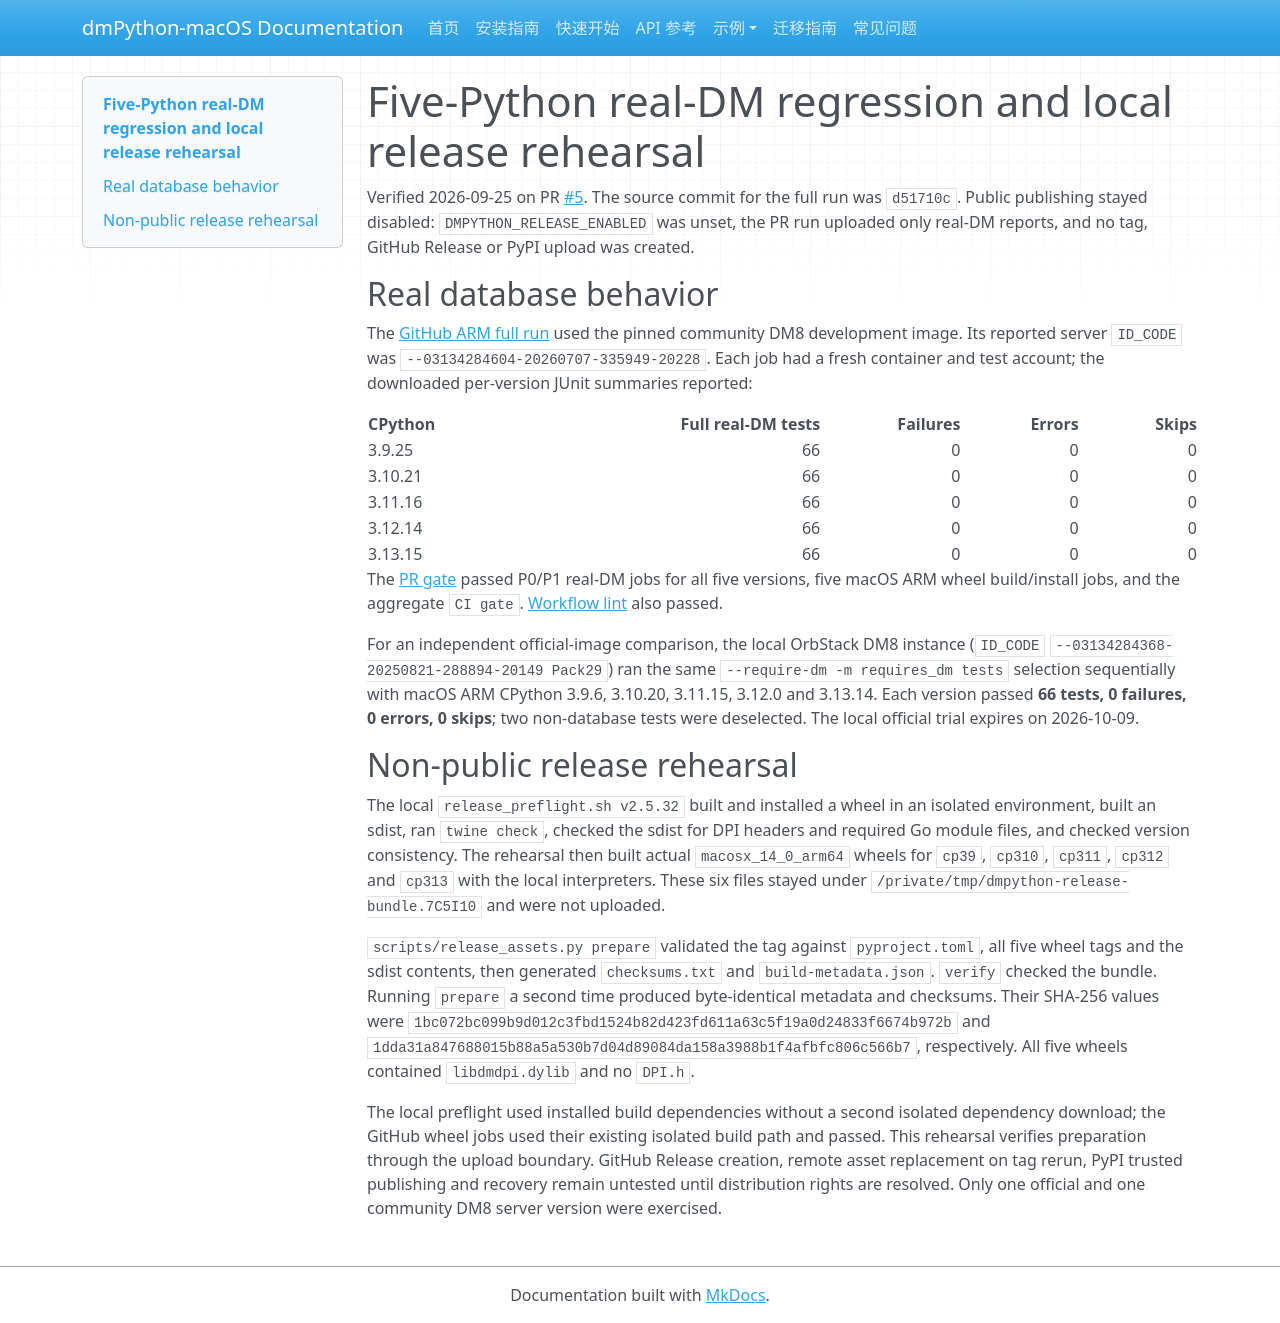

repository: skhe/dmPython · page: test-results/2026-09-25-five-python-release-rehearsal/index.html · generator: mkdocs

# Five-Python real-DM regression and local release rehearsal

Verified 2026-09-25 on PR [#5](https://github.com/skhe/dmPython/pull/5). The source commit for the full run was `d51710c`. Public publishing stayed disabled: `DMPYTHON_RELEASE_ENABLED` was unset, the PR run uploaded only real-DM reports, and no tag, GitHub Release or PyPI upload was created.

## Real database behavior

The [GitHub ARM full run](https://github.com/skhe/dmPython/actions/runs/36094943587) used the pinned community DM8 development image. Its reported server `ID_CODE` was `--03134284604-20260707-335949-20228`. Each job had a fresh container and test account; the downloaded per-version JUnit summaries reported:

| CPython | Full real-DM tests | Failures | Errors | Skips |
| --- | ---: | ---: | ---: | ---: |
| 3.9.25 | 66 | 0 | 0 | 0 |
| 3.10.21 | 66 | 0 | 0 | 0 |
| 3.11.16 | 66 | 0 | 0 | 0 |
| 3.12.14 | 66 | 0 | 0 | 0 |
| 3.13.15 | 66 | 0 | 0 | 0 |

The [PR gate](https://github.com/skhe/dmPython/actions/runs/36094936469) passed P0/P1 real-DM jobs for all five versions, five macOS ARM wheel build/install jobs, and the aggregate `CI gate`. [Workflow lint](https://github.com/skhe/dmPython/actions/runs/36094936214) also passed.

For an independent official-image comparison, the local OrbStack DM8 instance (`ID_CODE` `--03134284368-20250821-288894-20149 Pack29`) ran the same `--require-dm -m requires_dm tests` selection sequentially with macOS ARM CPython 3.9.6, 3.10.20, 3.11.15, 3.12.0 and 3.13.14. Each version passed **66 tests, 0 failures, 0 errors, 0 skips**; two non-database tests were deselected. The local official trial expires on 2026-10-09.

## Non-public release rehearsal

The local `release_preflight.sh v2.5.32` built and installed a wheel in an isolated environment, built an sdist, ran `twine check`, checked the sdist for DPI headers and required Go module files, and checked version consistency. The rehearsal then built actual `macosx_14_0_arm64` wheels for `cp39`, `cp310`, `cp311`, `cp312` and `cp313` with the local interpreters. These six files stayed under `/private/tmp/dmpython-release-bundle.7C5I10` and were not uploaded.

`scripts/release_assets.py prepare` validated the tag against `pyproject.toml`, all five wheel tags and the sdist contents, then generated `checksums.txt` and `build-metadata.json`. `verify` checked the bundle. Running `prepare` a second time produced byte-identical metadata and checksums. Their SHA-256 values were `1bc072bc099b9d012c3fbd1524b82d423fd611a63c5f19a0d24833f6674b972b` and `1dda31a847688015b88a5a530b7d04d89084da158a3988b1f4afbfc806c566b7`, respectively. All five wheels contained `libdmdpi.dylib` and no `DPI.h`.

The local preflight used installed build dependencies without a second isolated dependency download; the GitHub wheel jobs used their existing isolated build path and passed. This rehearsal verifies preparation through the upload boundary. GitHub Release creation, remote asset replacement on tag rerun, PyPI trusted publishing and recovery remain untested until distribution rights are resolved. Only one official and one community DM8 server version were exercised.
